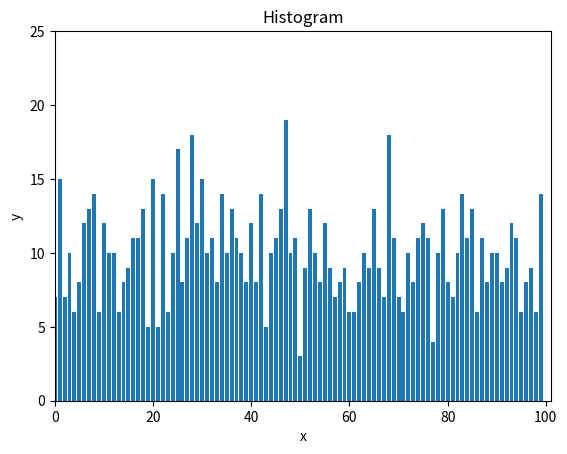

Python code for this plot:
import numpy as np 
import math
import random
from collections import Counter
from matplotlib import pyplot as plt 
#from __future__ import mean

class Statistics :
    def __init__ ( self, value=None ) :                         #Constructer
        True 

    def Mean ( self, x ) :                                      #Mean
        return sum(x) / len(x)

    def Median ( self, x ) :                                    #Median
        n = len(x)
        SortX = sorted(x)
        m = n // 2

        if ( n % 2 == 1 ) :
            return SortX[m]
        else :
            low = m - 1
            high = m
            return ( SortX[low] + SortX[high] ) / 2

    def Mode ( self, x ) :                                      #Mode
        cnts = Counter(x)
        Cmax = max(cnts.values())
        return [xi for xi, cnt in cnts.iteritems() if cnt == Cmax ]

SampleData = [random.randrange(100) for _ in range(1000)]       #Sample Data

counts = Counter(SampleData)
xx = range(101)
yy = [counts[i] for i in xx]
plt.bar(xx, yy)                                                 #Bar Graph
plt.axis([0, 101, 0, 25])                                       #X-range(0, 101), Y-range(0, 25)
plt.title("Histogram")                                          #Title
plt.xlabel("x")                                                 #X-label
plt.ylabel("y")                                                 #Y-label
plt.show()                                                      #Show Graph
